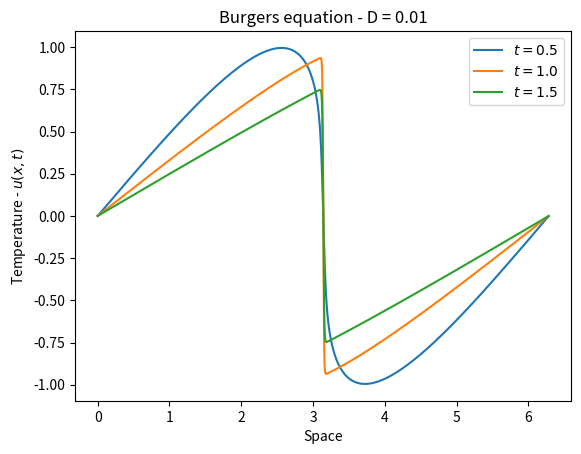

Here is the Python script that generated this plot:
# -*- coding: utf-8 -*-
import numpy as np
import matplotlib.pyplot as plt

# Bigger N values prevent space instabilities
N, L, D, dt, time = 2*1024, 2*np.pi, 0.01, 10**(-4), 1.5 
step = 2*np.pi/N           # sampling interval

x = np.arange(0, L, step)  # grid (0,L) with N+1 steps of size 'step'
x0 = x.copy()

u = np.sin(x)              # initial condition
u_hat = np.fft.rfft(u)     # Fourier transform of the ic
u0_hat = u_hat.copy()

kappa = 2*np.pi*(np.fft.rfftfreq(int(L/step),d=step)*1j) # kappa and pre-factor 
kappa2 = kappa**2

# timestep
t_max = time/dt

def timestep(u_hat,u0_hat):         # u acts as u^{n+1} whereas u0 acts as u^{n}
    for i in range(0,int(t_max)):
        # For the quadratic term we transform back into physical space to compute the product.
        u1 = np.fft.irfft(u0_hat)
        uu = np.fft.rfft(u1**2)     # The result of the product is transformed back into spectral space.
        u_hat = u0_hat + dt*D*kappa2*u0_hat - dt*kappa*(uu)
        u0_hat = u_hat.copy()
        if (i*dt)%0.5==0 and (i*dt)!=0:
            u0 = np.fft.irfft(u0_hat)
            plt.plot( x,u0, label='$t = %1.1f$' %(i*dt) )
    return np.fft.irfft(u0_hat)     # returns real inverse Fourier transform

u0 = timestep(u_hat, u0_hat)
print(u0)

plt.plot( x,u0, label='$t = %1.1f$' %time )
    
plt.legend()
plt.title('Burgers equation - D = %1.2f' % D)
plt.ylabel('Temperature - $u(x,t)$')
plt.xlabel('Space')
plt.show()
